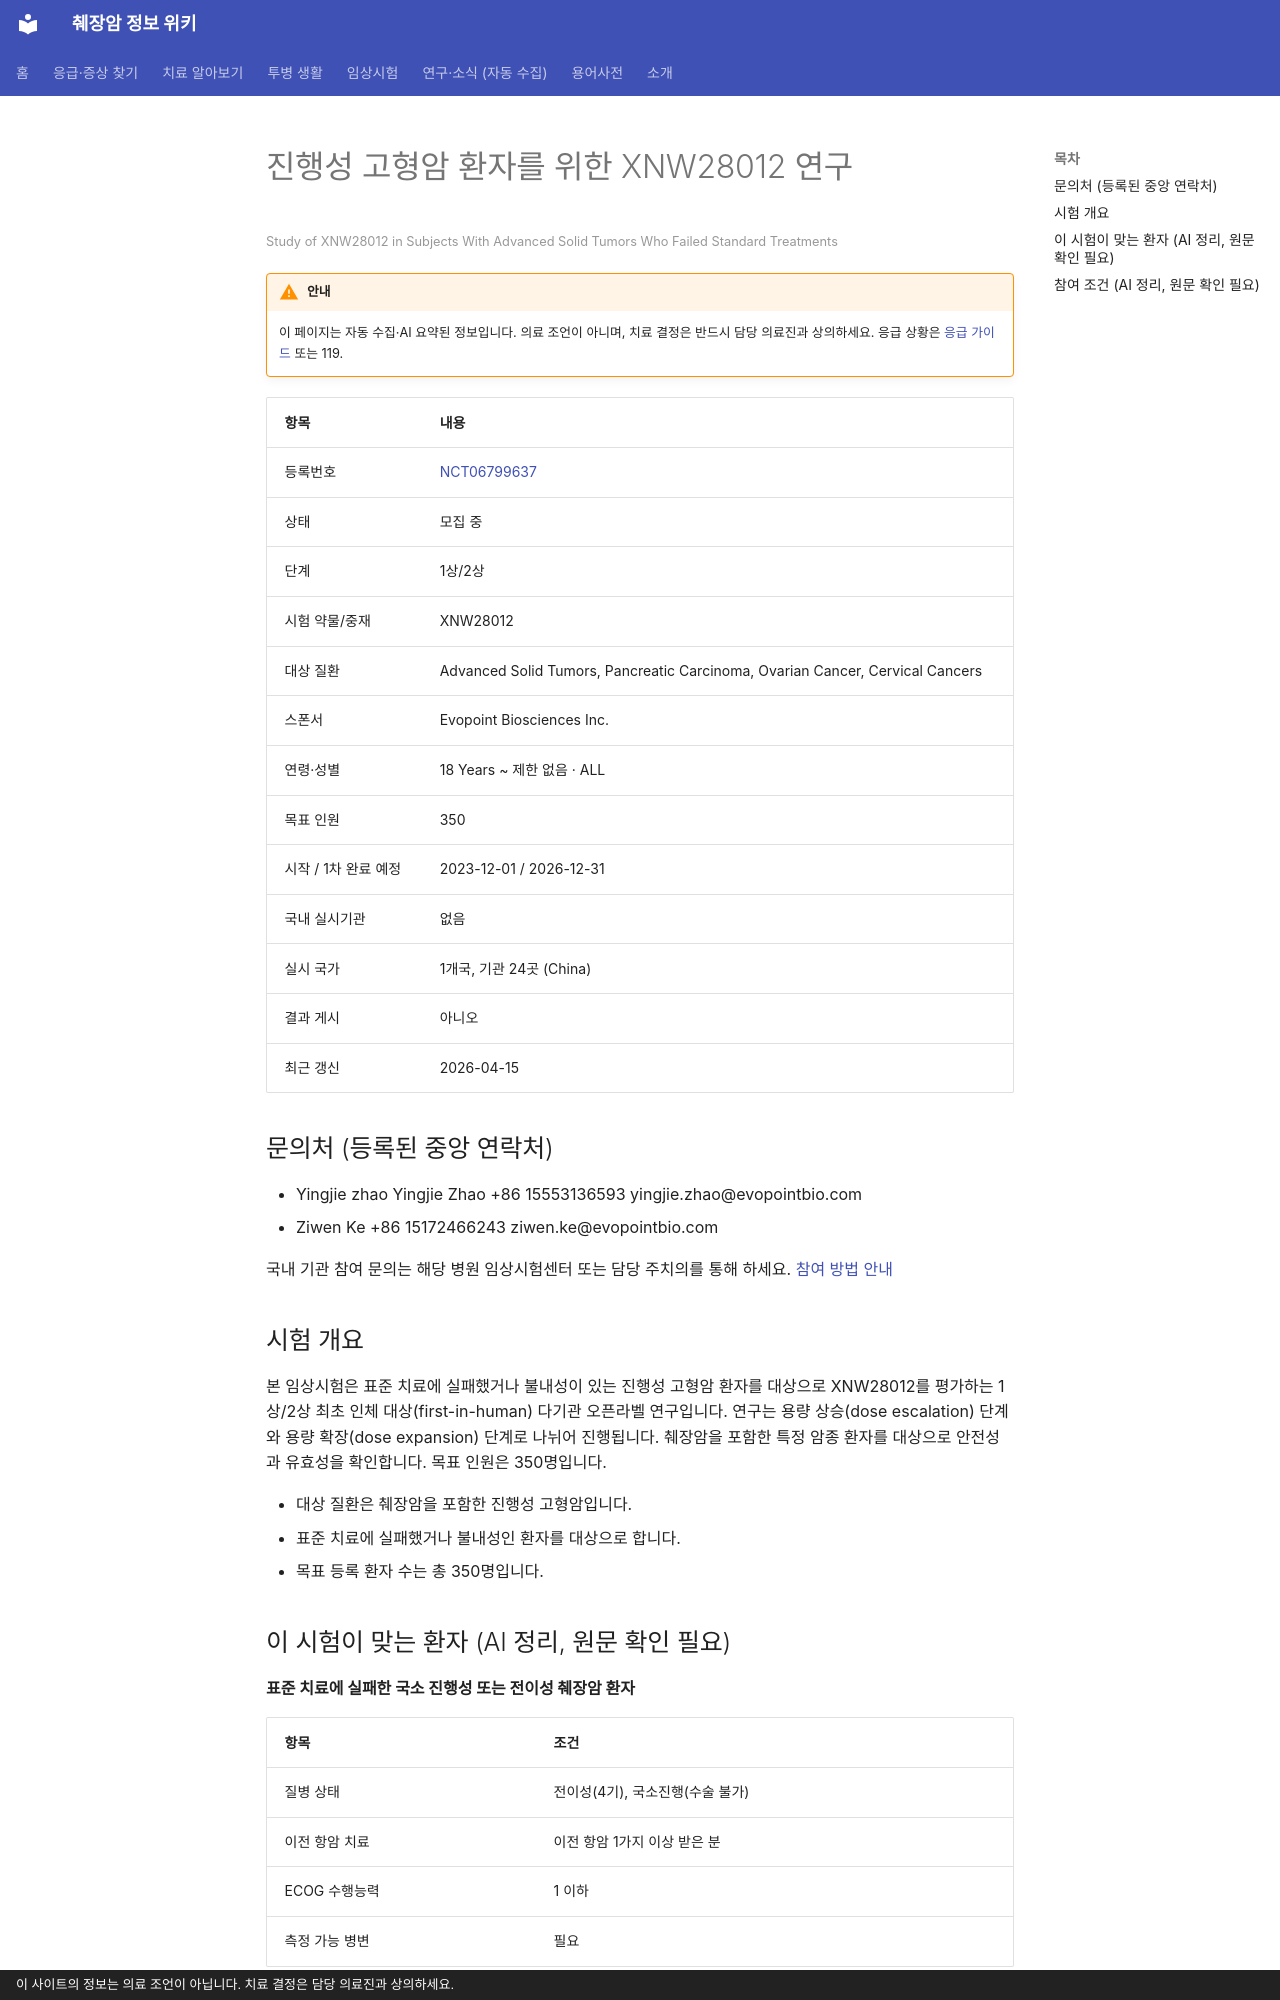

repository: hizorro88-rgb/papersearcher · page: _generated/trials/NCT06799637/index.html · generator: mkdocs · copyright: 이 사이트의 정보는 의료 조언이 아닙니다. 치료 결정은 담당 의료진과 상의하세요.

---
title: "NCT06799637 진행성 고형암 환자를 위한 XNW28012 연구"
description: "1상/2상 · 모집 중"
comments: true
search:
  boost: 0.4
---

# 진행성 고형암 환자를 위한 XNW28012 연구

<small>Study of XNW28012 in Subjects With Advanced Solid Tumors Who Failed Standard Treatments</small>

!!! warning "안내"
    이 페이지는 자동 수집·AI 요약된 정보입니다. 의료 조언이 아니며, 치료 결정은 반드시 담당 의료진과 상의하세요. 응급 상황은 [응급 가이드](../../guides/emergency/index.md) 또는 119.

| 항목 | 내용 |
|---|---|
| 등록번호 | [NCT06799637](https://clinicaltrials.gov/study/NCT06799637) |
| 상태 | 모집 중 |
| 단계 | 1상/2상 |
| 시험 약물/중재 | XNW28012 |
| 대상 질환 | Advanced Solid Tumors, Pancreatic Carcinoma, Ovarian Cancer, Cervical Cancers |
| 스폰서 | Evopoint Biosciences Inc. |
| 연령·성별 | 18 Years ~ 제한 없음 · ALL |
| 목표 인원 | 350 |
| 시작 / 1차 완료 예정 | 2023-12-01 / 2026-12-31 |
| 국내 실시기관 | 없음 |
| 실시 국가 | 1개국, 기관 24곳 (China) |
| 결과 게시 | 아니오 |
| 최근 갱신 | 2026-04-15 |

## 문의처 (등록된 중앙 연락처)

- Yingjie zhao Yingjie Zhao +86 15553136593 yingjie.zhao@evopointbio.com
- Ziwen Ke +86 15172466243 ziwen.ke@evopointbio.com

국내 기관 참여 문의는 해당 병원 임상시험센터 또는 담당 주치의를 통해 하세요. [참여 방법 안내](../../guides/trials/how-to-apply.md)

## 시험 개요

본 임상시험은 표준 치료에 실패했거나 불내성이 있는 진행성 고형암 환자를 대상으로 XNW28012를 평가하는 1상/2상 최초 인체 대상(first-in-human) 다기관 오픈라벨 연구입니다. 연구는 용량 상승(dose escalation) 단계와 용량 확장(dose expansion) 단계로 나뉘어 진행됩니다. 췌장암을 포함한 특정 암종 환자를 대상으로 안전성과 유효성을 확인합니다. 목표 인원은 350명입니다.

- 대상 질환은 췌장암을 포함한 진행성 고형암입니다.
- 표준 치료에 실패했거나 불내성인 환자를 대상으로 합니다.
- 목표 등록 환자 수는 총 350명입니다.

## 이 시험이 맞는 환자 (AI 정리, 원문 확인 필요)

**표준 치료에 실패한 국소 진행성 또는 전이성 췌장암 환자**

| 항목 | 조건 |
|---|---|
| 질병 상태 | 전이성(4기), 국소진행(수술 불가) |
| 이전 항암 치료 | 이전 항암 1가지 이상 받은 분 |
| ECOG 수행능력 | 1 이하 |
| 측정 가능 병변 | 필요 |

주요 제외 기준: 다른 활동성 악성종양 병력 · 첫 투여 전 28일 이내 항암 치료 이력 · 첫 투여 전 4주 이내 생백신 접종력 · 단일클론항체 또는 ADC 약물에 대한 심각한 알레르기 병력

내 상황에 맞는지 한 번에 보려면 [맞춤 임상시험 찾기](../../guides/trials/finder.md).
